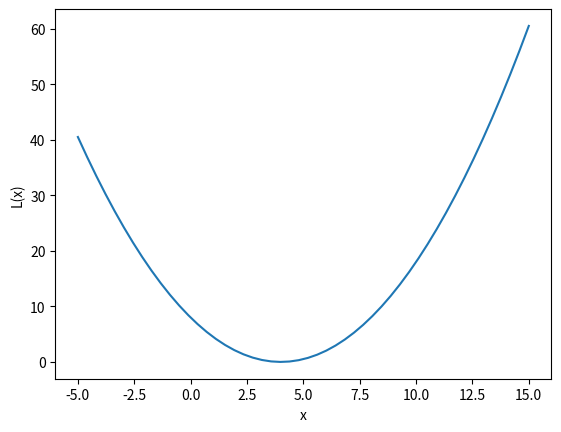

This chart was generated by the following Python code:
#
# Gradient Descent Algorithm
#

import numpy as np
import matplotlib.pyplot as plt
from matplotlib.animation import FuncAnimation

#
# Define functions
#
bias = 4


def L(x):
    return (x - bias) ** 2 / 2

def dL(x):
    # Calculates the gradient of the function L(x) at a given x.
    return (x - bias)


#
# Gradient Descent Algorithm
#

# learning rate
lr = 0.1

# initialize x
x = 14

# Training loop
val_list = []
grad_list = []

for epoch in range(300):

    # update x
    x = x - lr * dL(x)

    val_list.append((np.round(x, 3), np.round(L(x), 5)))
    grad_list.append(np.round(dL(x), 5))

print("x_min = {:.3f}\t=> L({:.3f}) = {:.3f}".format(x, x, L(x)))

#
# Display animation
#
fig, ax = plt.subplots()

x = np.linspace(-5, 15)

L = L(x)
plt.plot(x, L)
plt.ylabel("L(x)")
plt.xlabel("x")


def draw_step(i, val_list):
    ax.scatter(val_list[i][0], val_list[i][1], s=30, c="red")


ani = FuncAnimation(fig, draw_step, frames=len(val_list), fargs=(val_list,))

plt.show()
